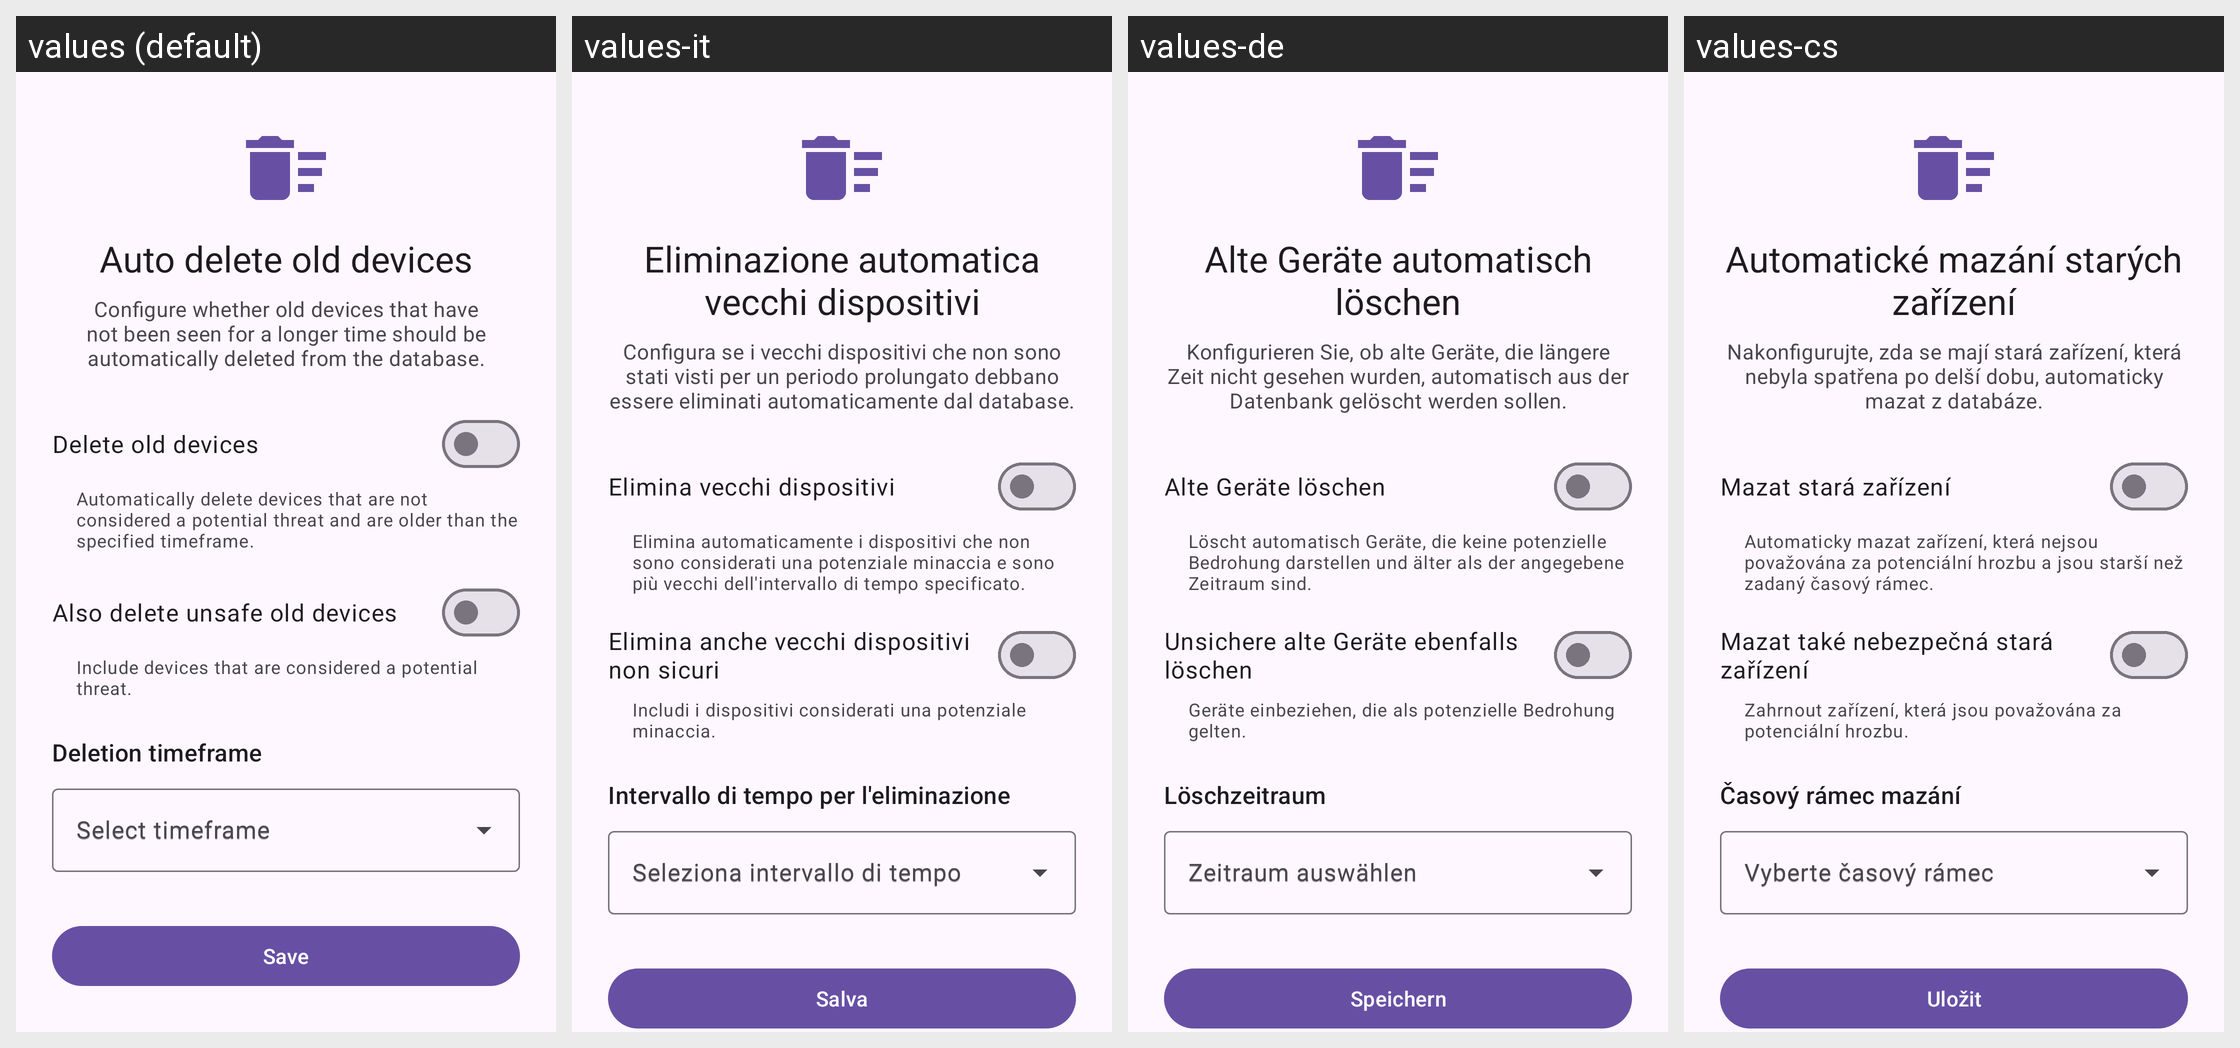

Translations of the strings shown on this Android screen, per locale in the grid:
Android screen res/layout/fragment_old_device_cleanup.xml rendered under 4 locales, left to right: values (default), values-it, values-de, values-cs. Device: Nexus 5 (rendered at 1080×1920; each locale shown at half size, 540×960, under a caption strip naming it); theme Theme.ATTrackingDetection.
Other locales in the repository, not shown: values-fr, values-ja, values-ru, values-sk, values-tr, values-zh-rTW.
Strings drawn on this screen, with the default value and each locale's value (text and hints the layout hard-codes, and strings that could not be matched under every locale, appear in the picture but are not listed):

title_old_device_cleanup
  values: Auto delete old devices
  values-it: Eliminazione automatica vecchi dispositivi
  values-de: Alte Geräte automatisch löschen
  values-cs: Automatické mazání starých zařízení

old_device_cleanup_description
  values: Configure whether old devices that have not been seen for a longer time should be automatically deleted from the database.
  values-it: Configura se i vecchi dispositivi che non sono stati visti per un periodo prolungato debbano essere eliminati automaticamente dal database.
  values-de: Konfigurieren Sie, ob alte Geräte, die längere Zeit nicht gesehen wurden, automatisch aus der Datenbank gelöscht werden sollen.
  values-cs: Nakonfigurujte, zda se mají stará zařízení, která nebyla spatřena po delší dobu, automaticky mazat z databáze.

delete_old_devices_title
  values: Delete old devices
  values-it: Elimina vecchi dispositivi
  values-de: Alte Geräte löschen
  values-cs: Mazat stará zařízení

delete_old_devices_summary
  values: Automatically delete devices that are not considered a potential threat and are older than the specified timeframe.
  values-it: Elimina automaticamente i dispositivi che non sono considerati una potenziale minaccia e sono più vecchi dell'intervallo di tempo specificato.
  values-de: Löscht automatisch Geräte, die keine potenzielle Bedrohung darstellen und älter als der angegebene Zeitraum sind.
  values-cs: Automaticky mazat zařízení, která nejsou považována za potenciální hrozbu a jsou starší než zadaný časový rámec.

delete_unsafe_old_devices_title
  values: Also delete unsafe old devices
  values-it: Elimina anche vecchi dispositivi non sicuri
  values-de: Unsichere alte Geräte ebenfalls löschen
  values-cs: Mazat také nebezpečná stará zařízení

delete_unsafe_old_devices_summary
  values: Include devices that are considered a potential threat.
  values-it: Includi i dispositivi considerati una potenziale minaccia.
  values-de: Geräte einbeziehen, die als potenzielle Bedrohung gelten.
  values-cs: Zahrnout zařízení, která jsou považována za potenciální hrozbu.

old_device_timeframe_label
  values: Deletion timeframe
  values-it: Intervallo di tempo per l'eliminazione
  values-de: Löschzeitraum
  values-cs: Časový rámec mazání

old_device_timeframe_hint
  values: Select timeframe
  values-it: Seleziona intervallo di tempo
  values-de: Zeitraum auswählen
  values-cs: Vyberte časový rámec

save
  values: Save
  values-it: Salva
  values-de: Speichern
  values-cs: Uložit
